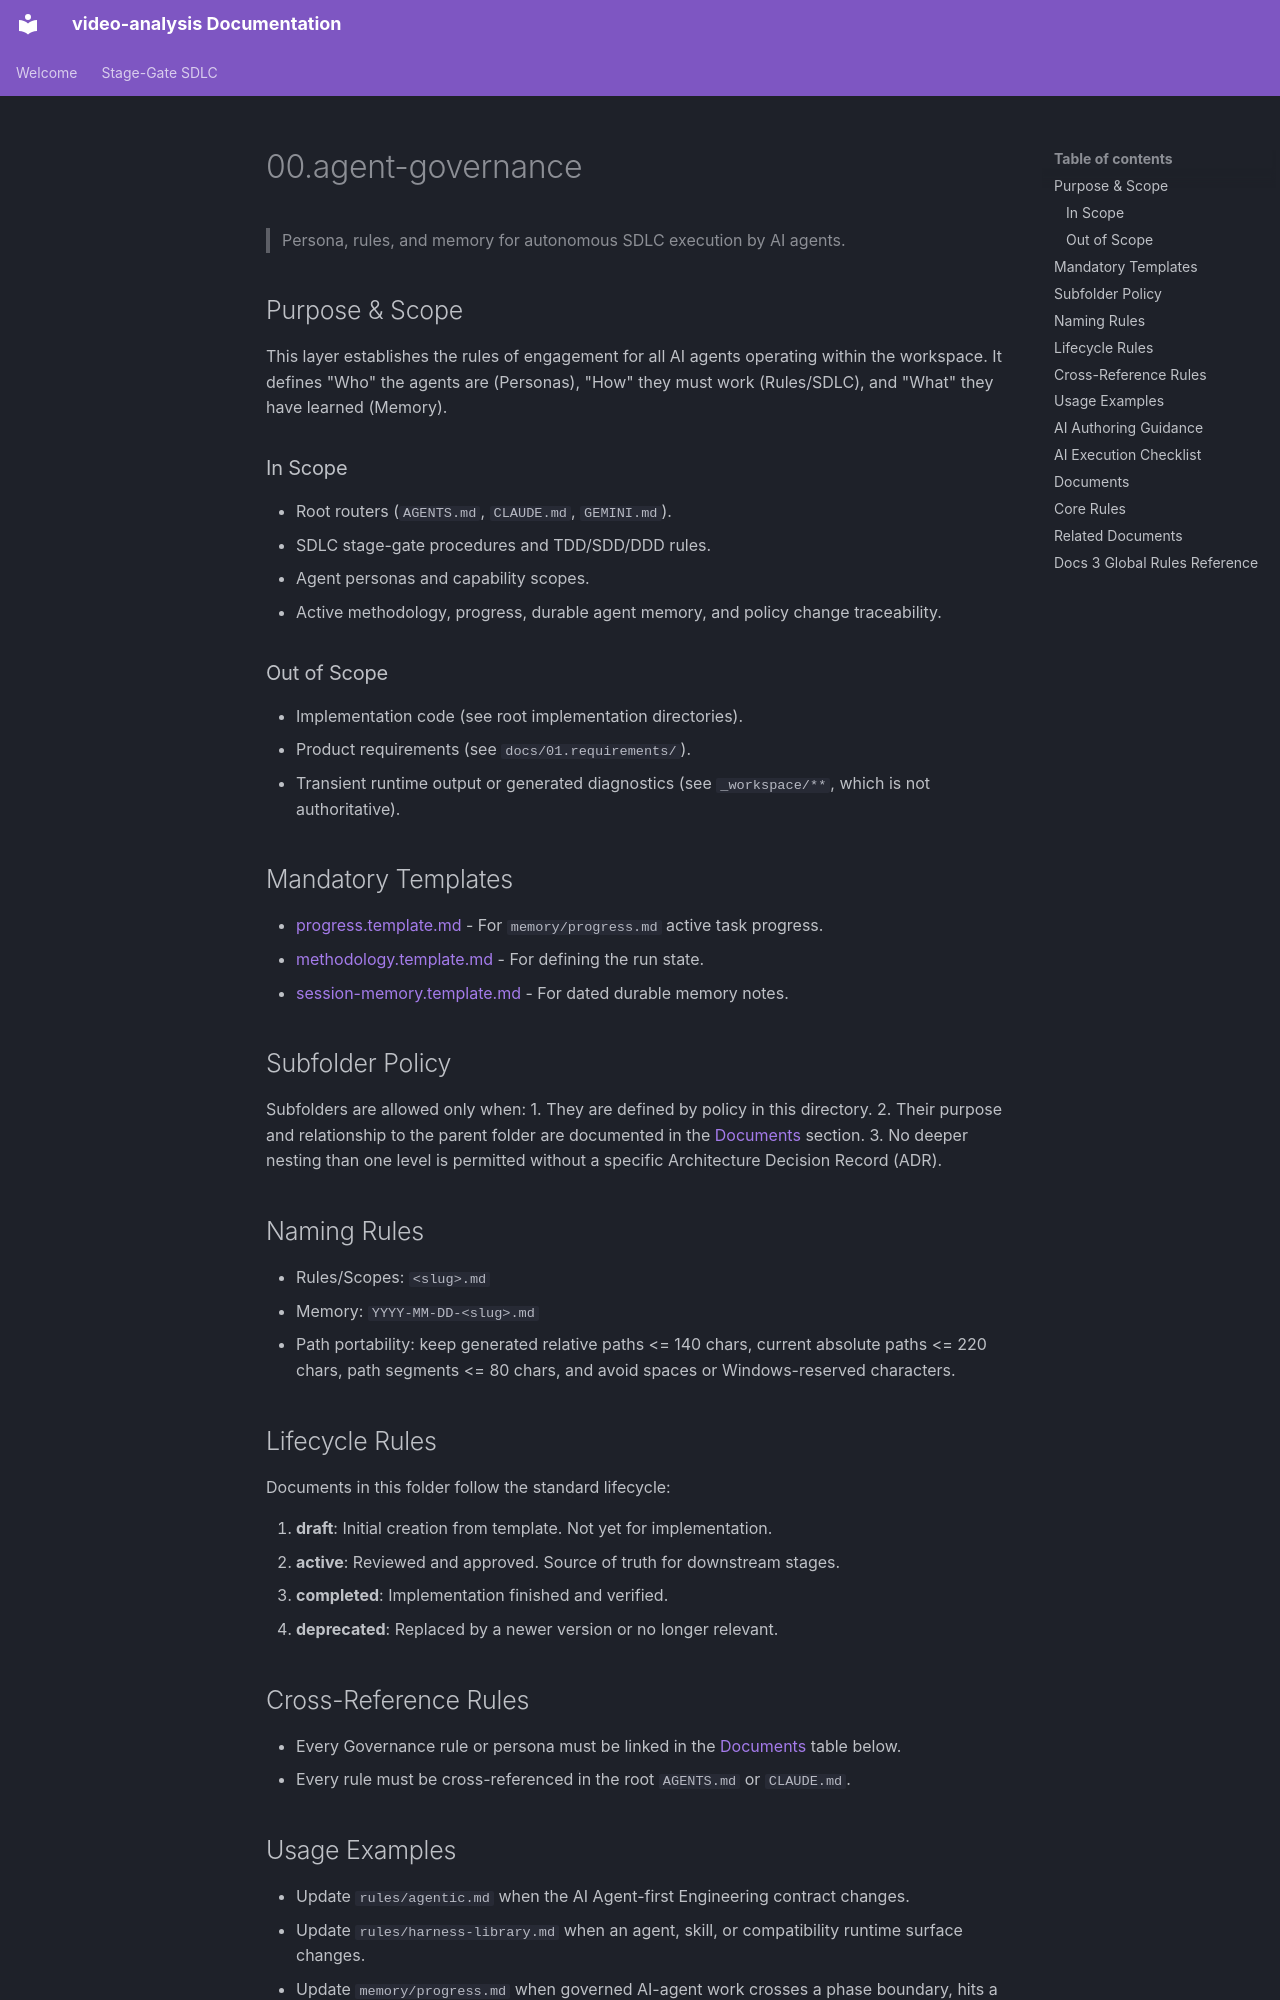

repository: buenhyden/video-analysis · page: 00.agent-governance/index.html · generator: mkdocs

# 00.agent-governance

> Persona, rules, and memory for autonomous SDLC execution by AI agents.

## Purpose & Scope

This layer establishes the rules of engagement for all AI agents operating within the workspace. It defines "Who" the agents are (Personas), "How" they must work (Rules/SDLC), and "What" they have learned (Memory).

### In Scope

- Root routers (`AGENTS.md`, `CLAUDE.md`, `GEMINI.md`).
- SDLC stage-gate procedures and TDD/SDD/DDD rules.
- Agent personas and capability scopes.
- Active methodology, progress, durable agent memory, and policy change traceability.

### Out of Scope

- Implementation code (see root implementation directories).
- Product requirements (see `docs/01.requirements/`).
- Transient runtime output or generated diagnostics (see `_workspace/**`, which is not authoritative).

## Mandatory Templates

- [progress.template.md](../99.templates/progress.template.md) - For `memory/progress.md` active task progress.
- [methodology.template.md](../99.templates/methodology.template.md) - For defining the run state.
- [session-memory.template.md](../99.templates/session-memory.template.md) - For dated durable memory notes.

## Subfolder Policy

Subfolders are allowed only when:
1. They are defined by policy in this directory.
2. Their purpose and relationship to the parent folder are documented in the [Documents](#documents) section.
3. No deeper nesting than one level is permitted without a specific Architecture Decision Record (ADR).

## Naming Rules

- Rules/Scopes: `<slug>.md`
- Memory: `YYYY-MM-DD-<slug>.md`
- Path portability: keep generated relative paths <= 140 chars, current absolute paths <= 220 chars, path segments <= 80 chars, and avoid spaces or Windows-reserved characters.

## Lifecycle Rules

Documents in this folder follow the standard lifecycle:

1. **draft**: Initial creation from template. Not yet for implementation.
2. **active**: Reviewed and approved. Source of truth for downstream stages.
3. **completed**: Implementation finished and verified.
4. **deprecated**: Replaced by a newer version or no longer relevant.

## Cross-Reference Rules

- Every Governance rule or persona must be linked in the [Documents](#documents) table below.
- Every rule must be cross-referenced in the root `AGENTS.md` or `CLAUDE.md`.
